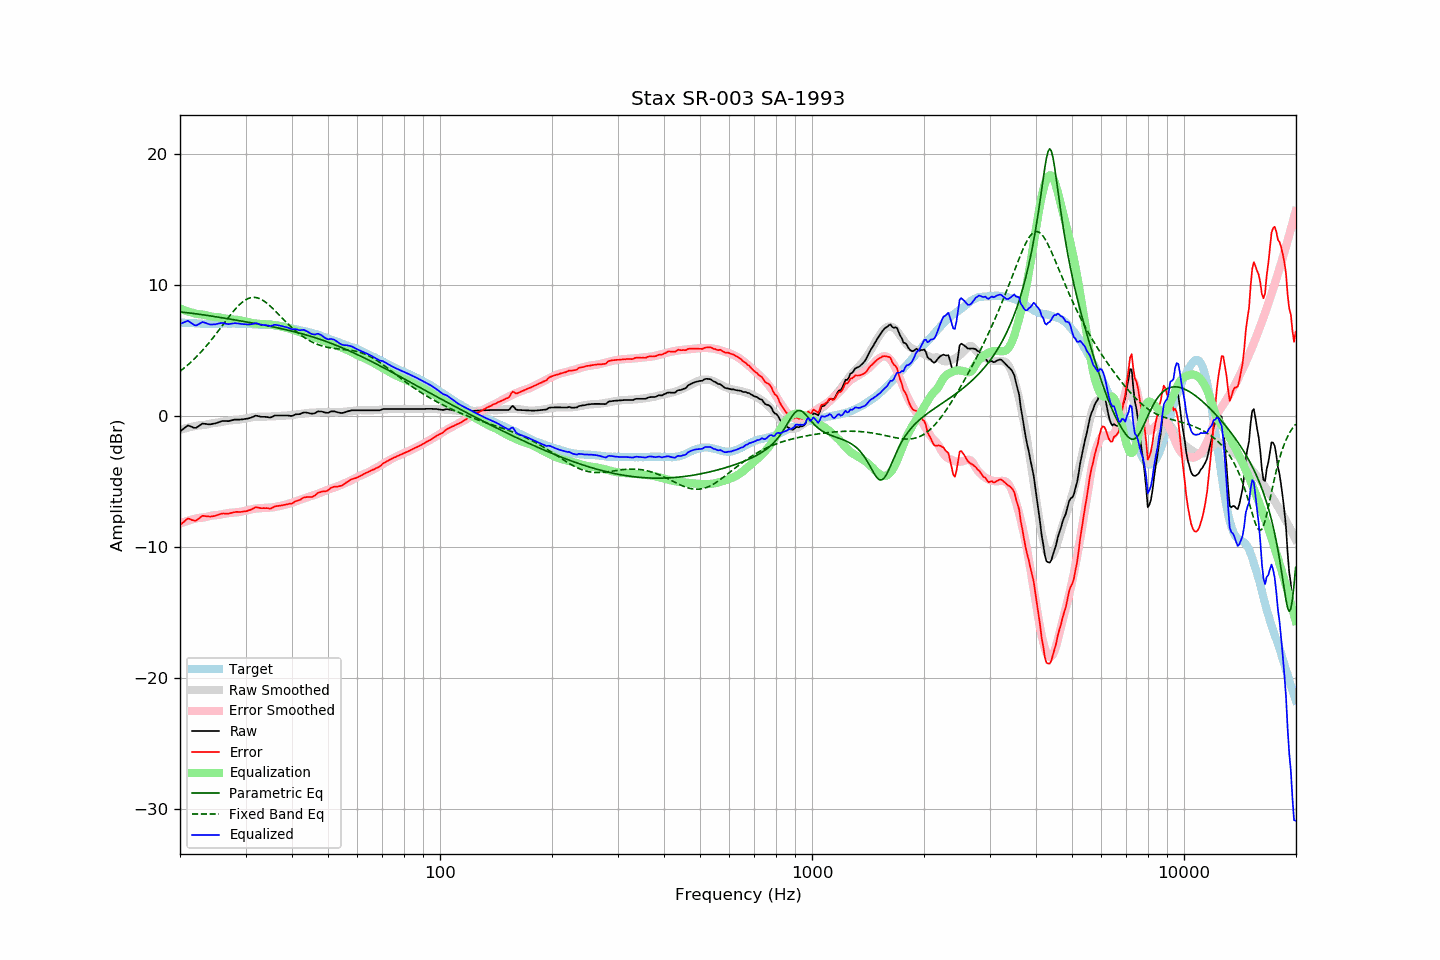

Data behind this chart, as committed beside it:
frequency, raw, error, smoothed, error_smoothed, equalization, parametric_eq, fixed_band_eq, equalized_raw, equalized_smoothed, target
20.00, -1.17, -8.31, -1.06, -8.21, 8.21, 7.95, 3.42, 7.04, 7.15, 7.14
20.20, -1.08, -8.21, -1.02, -8.16, 8.16, 7.94, 3.51, 7.08, 7.14, 7.13
20.40, -0.98, -8.10, -0.98, -8.11, 8.11, 7.92, 3.61, 7.13, 7.13, 7.12
20.61, -0.89, -8.02, -0.95, -8.07, 8.07, 7.91, 3.71, 7.18, 7.12, 7.12
20.81, -0.79, -7.89, -0.91, -8.03, 8.03, 7.90, 3.81, 7.24, 7.11, 7.10
21.02, -0.71, -7.81, -0.88, -7.98, 7.98, 7.88, 3.92, 7.28, 7.10, 7.10
21.23, -0.76, -7.85, -0.85, -7.95, 7.95, 7.87, 4.03, 7.19, 7.10, 7.09
21.44, -0.81, -7.91, -0.82, -7.91, 7.91, 7.85, 4.14, 7.10, 7.09, 7.10
21.66, -0.86, -7.95, -0.79, -7.88, 7.88, 7.84, 4.26, 7.02, 7.08, 7.09
21.87, -0.90, -7.98, -0.77, -7.84, 7.84, 7.82, 4.37, 6.95, 7.08, 7.08
22.09, -0.90, -7.97, -0.74, -7.82, 7.82, 7.81, 4.50, 6.92, 7.07, 7.07
22.31, -0.82, -7.89, -0.72, -7.79, 7.79, 7.79, 4.62, 6.97, 7.07, 7.07
22.54, -0.73, -7.80, -0.71, -7.77, 7.77, 7.77, 4.75, 7.04, 7.06, 7.06
22.76, -0.65, -7.70, -0.70, -7.76, 7.76, 7.75, 4.88, 7.11, 7.06, 7.05
22.99, -0.57, -7.61, -0.70, -7.75, 7.75, 7.74, 5.02, 7.18, 7.05, 7.04
23.22, -0.59, -7.62, -0.68, -7.73, 7.73, 7.72, 5.15, 7.14, 7.05, 7.03
23.45, -0.60, -7.64, -0.66, -7.71, 7.71, 7.70, 5.30, 7.11, 7.05, 7.04
23.69, -0.62, -7.65, -0.63, -7.68, 7.68, 7.68, 5.44, 7.06, 7.04, 7.03
23.92, -0.63, -7.66, -0.60, -7.64, 7.64, 7.66, 5.59, 7.01, 7.04, 7.03
24.16, -0.63, -7.67, -0.57, -7.61, 7.61, 7.64, 5.74, 6.98, 7.04, 7.04
24.40, -0.60, -7.65, -0.55, -7.59, 7.59, 7.63, 5.89, 6.99, 7.04, 7.05
24.65, -0.58, -7.63, -0.53, -7.57, 7.57, 7.61, 6.05, 6.99, 7.05, 7.05
24.89, -0.56, -7.61, -0.52, -7.56, 7.56, 7.59, 6.20, 7.01, 7.05, 7.05
25.14, -0.52, -7.56, -0.51, -7.55, 7.55, 7.57, 6.36, 7.04, 7.05, 7.04
25.39, -0.48, -7.52, -0.49, -7.54, 7.54, 7.55, 6.52, 7.06, 7.05, 7.04
25.65, -0.43, -7.47, -0.47, -7.52, 7.52, 7.53, 6.69, 7.09, 7.05, 7.04
25.91, -0.39, -7.44, -0.44, -7.50, 7.50, 7.51, 6.85, 7.11, 7.06, 7.05
26.16, -0.37, -7.43, -0.42, -7.47, 7.47, 7.49, 7.01, 7.10, 7.06, 7.06
26.43, -0.38, -7.44, -0.39, -7.45, 7.45, 7.47, 7.18, 7.07, 7.06, 7.06
26.69, -0.38, -7.44, -0.37, -7.43, 7.43, 7.45, 7.34, 7.05, 7.06, 7.06
26.96, -0.39, -7.44, -0.35, -7.41, 7.41, 7.43, 7.50, 7.02, 7.06, 7.05
27.23, -0.36, -7.41, -0.33, -7.39, 7.39, 7.40, 7.66, 7.03, 7.06, 7.05
27.50, -0.33, -7.38, -0.32, -7.38, 7.38, 7.38, 7.81, 7.05, 7.06, 7.05
27.77, -0.30, -7.36, -0.31, -7.37, 7.37, 7.36, 7.97, 7.07, 7.06, 7.06
28.05, -0.27, -7.33, -0.30, -7.36, 7.36, 7.34, 8.11, 7.09, 7.06, 7.06
28.33, -0.27, -7.31, -0.29, -7.35, 7.35, 7.32, 8.25, 7.08, 7.06, 7.04
28.62, -0.27, -7.31, -0.28, -7.34, 7.34, 7.30, 8.38, 7.07, 7.06, 7.04
28.90, -0.27, -7.32, -0.27, -7.32, 7.32, 7.28, 8.50, 7.05, 7.05, 7.05
29.19, -0.26, -7.31, -0.25, -7.30, 7.30, 7.26, 8.62, 7.04, 7.05, 7.05
29.48, -0.25, -7.29, -0.22, -7.27, 7.27, 7.24, 8.72, 7.02, 7.05, 7.04
29.78, -0.23, -7.27, -0.20, -7.24, 7.24, 7.22, 8.81, 7.01, 7.04, 7.04
30.08, -0.21, -7.26, -0.17, -7.21, 7.21, 7.19, 8.89, 7.00, 7.04, 7.05
30.38, -0.19, -7.23, -0.15, -7.18, 7.18, 7.17, 8.95, 7.00, 7.03, 7.04
30.68, -0.16, -7.18, -0.13, -7.16, 7.16, 7.15, 9.00, 7.00, 7.03, 7.02
30.99, -0.13, -7.15, -0.11, -7.13, 7.13, 7.13, 9.04, 7.00, 7.02, 7.02
31.30, -0.08, -7.09, -0.09, -7.11, 7.11, 7.11, 9.06, 7.03, 7.02, 7.01
31.61, -0.03, -7.03, -0.07, -7.08, 7.08, 7.08, 9.06, 7.05, 7.01, 7.00
31.93, 0.03, -6.96, -0.06, -7.06, 7.06, 7.06, 9.05, 7.09, 7.00, 6.99
32.24, 0.02, -6.97, -0.06, -7.05, 7.05, 7.04, 9.03, 7.07, 6.99, 6.99
32.57, -0.02, -6.99, -0.05, -7.04, 7.04, 7.02, 8.99, 7.02, 6.99, 6.97
32.89, -0.05, -7.02, -0.05, -7.03, 7.03, 6.99, 8.94, 6.98, 6.98, 6.97
33.22, -0.06, -7.03, -0.04, -7.02, 7.02, 6.97, 8.87, 6.96, 6.98, 6.97
33.55, -0.06, -7.02, -0.04, -7.01, 7.01, 6.95, 8.80, 6.95, 6.97, 6.96
33.89, -0.06, -7.03, -0.04, -7.01, 7.01, 6.92, 8.72, 6.95, 6.97, 6.97
34.23, -0.07, -7.02, -0.04, -7.00, 7.00, 6.90, 8.62, 6.93, 6.96, 6.95
34.57, -0.09, -7.04, -0.04, -6.99, 6.99, 6.88, 8.52, 6.91, 6.96, 6.95
34.92, -0.12, -7.06, -0.04, -6.99, 6.99, 6.85, 8.41, 6.87, 6.95, 6.94
35.27, -0.08, -7.03, -0.03, -6.98, 6.98, 6.83, 8.30, 6.90, 6.94, 6.95
35.62, -0.02, -6.95, -0.03, -6.96, 6.96, 6.80, 8.18, 6.94, 6.94, 6.93
35.97, 0.04, -6.89, -0.01, -6.94, 6.94, 6.78, 8.06, 6.98, 6.92, 6.93
... 635 more rows
